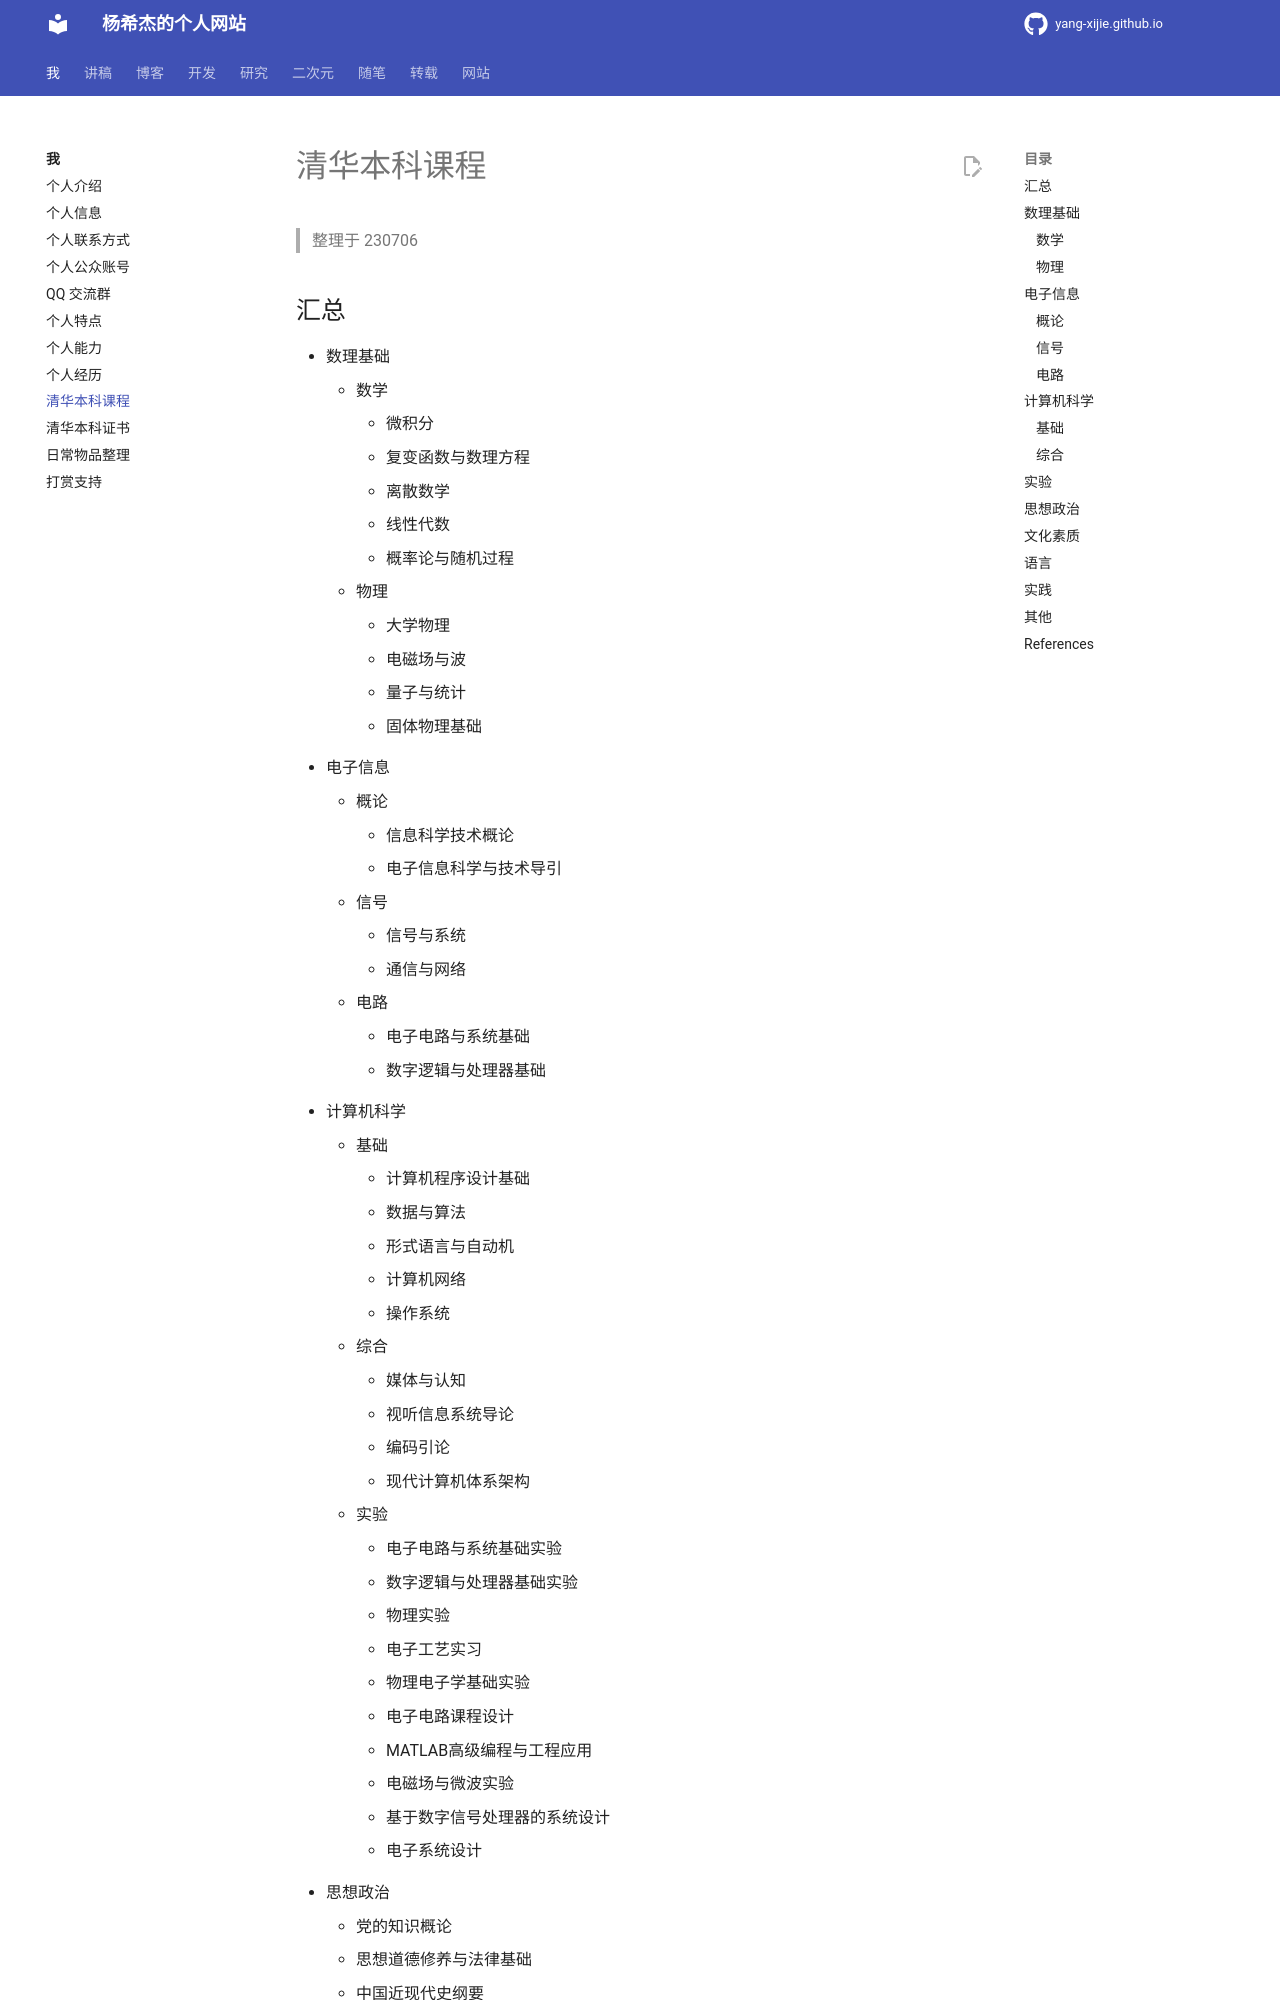

repository: Yang-Xijie/yang-xijie.github.io · page: ME/thu-curriculum/index.html · generator: mkdocs

# 清华本科课程

> 整理于 230706

## 汇总

- 数理基础
    - 数学
        - 微积分
        - 复变函数与数理方程
        - 离散数学
        - 线性代数
        - 概率论与随机过程
    - 物理
        - 大学物理
        - 电磁场与波
        - 量子与统计
        - 固体物理基础
- 电子信息
    - 概论
        - 信息科学技术概论
        - 电子信息科学与技术导引
    - 信号
        - 信号与系统
        - 通信与网络
    - 电路
        - 电子电路与系统基础
        - 数字逻辑与处理器基础
- 计算机科学
    - 基础
        - 计算机程序设计基础
        - 数据与算法
        - 形式语言与自动机
        - 计算机网络
        - 操作系统
    - 综合
        - 媒体与认知
        - 视听信息系统导论
        - 编码引论
        - 现代计算机体系架构
    - 实验
        - 电子电路与系统基础实验
        - 数字逻辑与处理器基础实验
        - 物理实验
        - 电子工艺实习
        - 物理电子学基础实验
        - 电子电路课程设计
        - MATLAB高级编程与工程应用
        - 电磁场与微波实验
        - 基于数字信号处理器的系统设计
        - 电子系统设计
- 思想政治
    - 党的知识概论
    - 思想道德修养与法律基础
    - 中国近现代史纲要
    - 马克思主义基本原理
    - 形势与政策
    - 毛泽东思想和中国特色社会主义理论体系概论
    - 习近平新时代中国特色社会主义思想概论
    - 军事理论
    - 军事技能
- 文化素质
    - 中国技术思想史
    - 沟通表达基础与进阶
    - 写作与沟通
    - 中国古典诗歌研究与赏析
- 语言
    - 英语听说交流
    - 英语阅读写作
    - 日语
- 实践
    - 生产实习
    - 综合论文训练
- 其他
    - 体育
    - 新生导引课
    - 视觉信息获取与显示
    - 工程图学基础
    - 制造工程实践
    - 工业生产概论

---

## 数理基础
